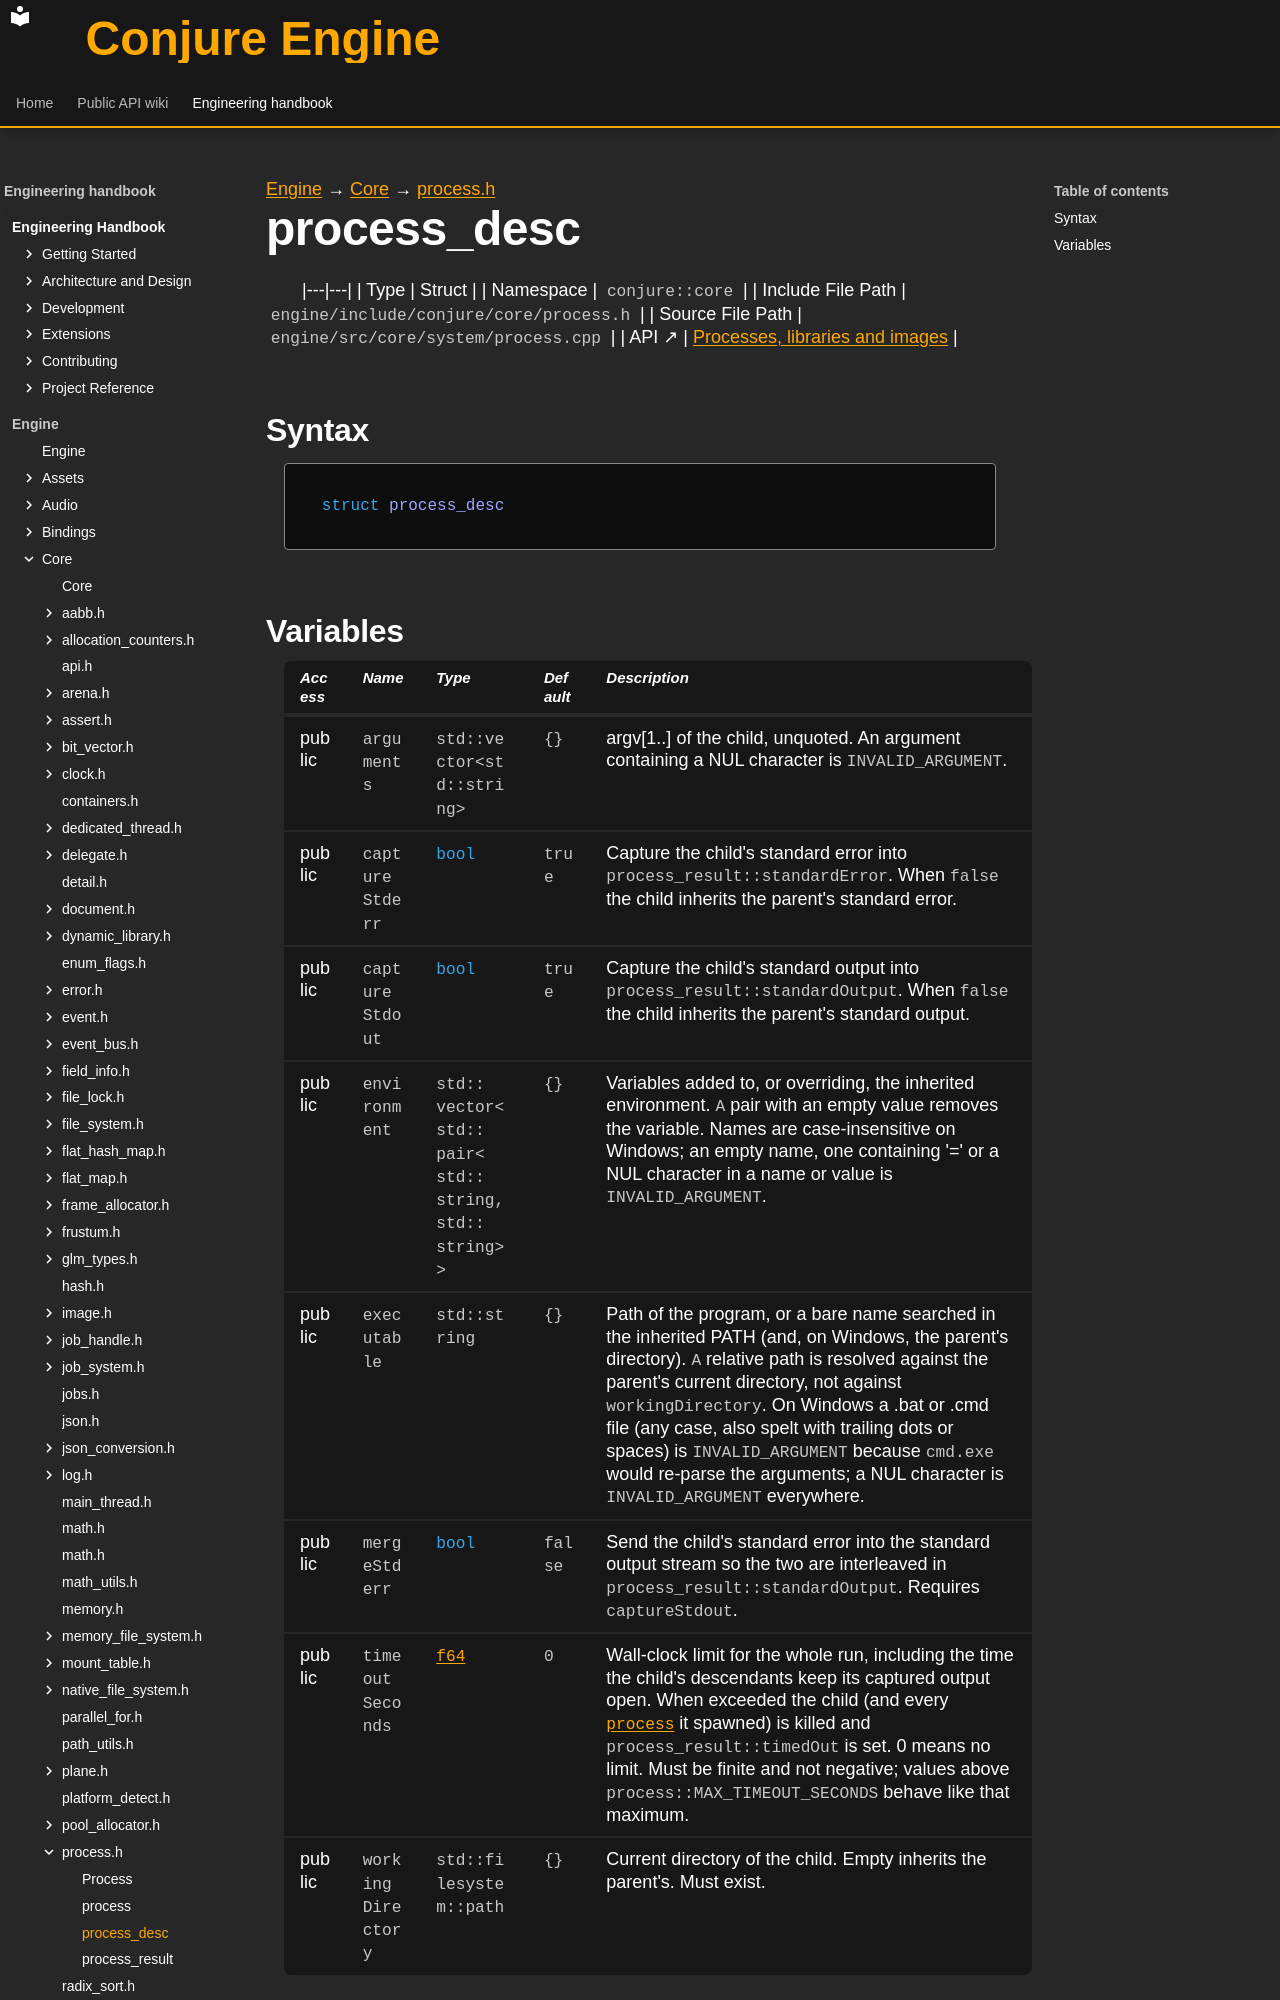

repository: Dozer90/Conjure-Engine · page: handbook/engine/core/process/process-desc.html · generator: mkdocs

---
kind: struct
---

[Engine](../../../engine.md) → [Core](../../core.md) → [process.h](../process.md)

# process_desc
<!-- doc-template:type -->

|---|---|
| Type | Struct |
| Namespace | `conjure::core` |
| Include File Path | `engine/include/conjure/core/process.h` |
| Source File Path | `engine/src/core/system/process.cpp` |
| API ↗ | [Processes, libraries and images](../../../../api/core/system.md) |

## Syntax

```cpp
struct process_desc
```
